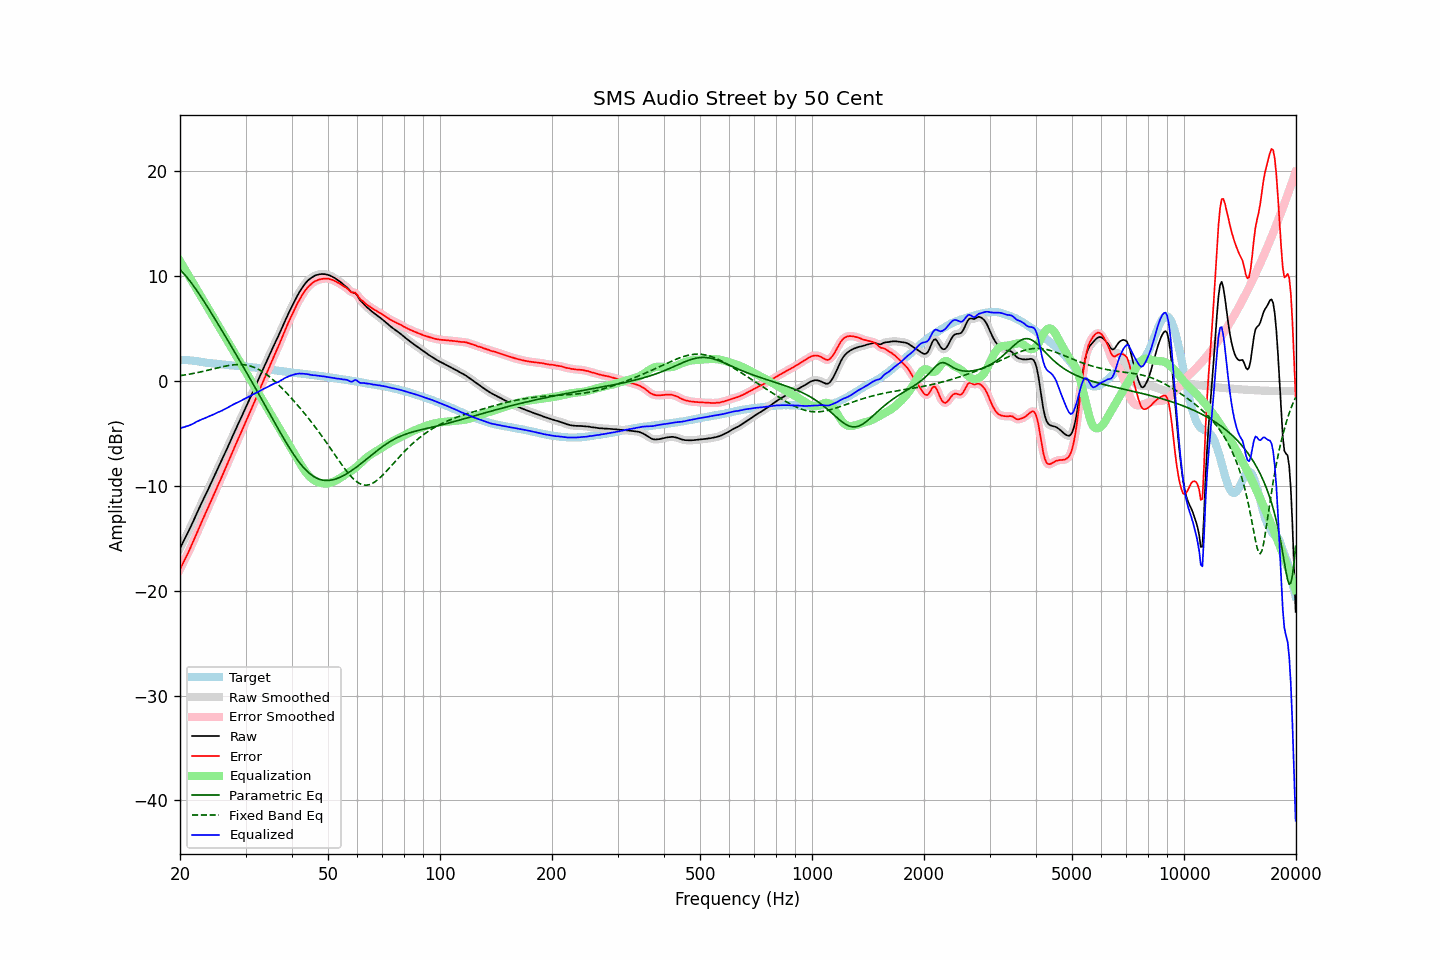

The table this chart was drawn from, first rows:
frequency, raw, error, smoothed, error_smoothed, equalization, parametric_eq, fixed_band_eq, equalized_raw, equalized_smoothed, target
20.00, -15.97, -17.96, -15.96, -17.95, 11.44, 10.62, 0.51, -4.53, -4.52, 1.99
20.20, -15.65, -17.64, -15.65, -17.64, 11.18, 10.46, 0.53, -4.47, -4.47, 1.99
20.40, -15.34, -17.33, -15.35, -17.34, 10.92, 10.30, 0.55, -4.42, -4.42, 1.99
20.61, -15.04, -17.03, -15.04, -17.03, 10.67, 10.13, 0.58, -4.38, -4.37, 1.99
20.81, -14.72, -16.71, -14.73, -16.72, 10.41, 9.95, 0.60, -4.32, -4.33, 1.99
21.02, -14.43, -16.42, -14.42, -16.40, 10.15, 9.76, 0.63, -4.28, -4.27, 1.99
21.23, -14.11, -16.08, -14.11, -16.08, 9.89, 9.57, 0.66, -4.22, -4.22, 1.97
21.44, -13.78, -15.74, -13.79, -15.74, 9.63, 9.37, 0.68, -4.15, -4.16, 1.96
21.66, -13.46, -15.40, -13.45, -15.39, 9.37, 9.16, 0.71, -4.09, -4.08, 1.94
21.87, -13.11, -15.03, -13.11, -15.03, 9.11, 8.95, 0.74, -4.00, -4.00, 1.92
22.09, -12.76, -14.67, -12.77, -14.67, 8.86, 8.73, 0.77, -3.91, -3.92, 1.91
22.31, -12.43, -14.31, -12.43, -14.31, 8.60, 8.50, 0.81, -3.83, -3.83, 1.88
22.54, -12.10, -13.96, -12.10, -13.96, 8.34, 8.28, 0.84, -3.76, -3.76, 1.86
22.76, -11.77, -13.60, -11.77, -13.61, 8.08, 8.05, 0.87, -3.68, -3.69, 1.84
22.99, -11.45, -13.26, -11.45, -13.26, 7.82, 7.81, 0.91, -3.63, -3.63, 1.81
23.22, -11.14, -12.92, -11.13, -12.91, 7.56, 7.57, 0.94, -3.57, -3.57, 1.78
23.45, -10.82, -12.56, -10.82, -12.57, 7.31, 7.33, 0.98, -3.51, -3.51, 1.75
23.69, -10.50, -12.24, -10.50, -12.23, 7.05, 7.09, 1.01, -3.46, -3.45, 1.74
23.92, -10.17, -11.89, -10.17, -11.89, 6.79, 6.84, 1.05, -3.38, -3.38, 1.72
24.16, -9.84, -11.55, -9.85, -11.55, 6.53, 6.60, 1.09, -3.31, -3.32, 1.71
24.40, -9.51, -11.20, -9.52, -11.20, 6.27, 6.35, 1.12, -3.24, -3.24, 1.69
24.65, -9.19, -10.86, -9.19, -10.85, 6.01, 6.10, 1.16, -3.18, -3.17, 1.67
24.89, -8.85, -10.50, -8.85, -10.50, 5.76, 5.85, 1.20, -3.10, -3.10, 1.65
25.14, -8.52, -10.16, -8.52, -10.16, 5.50, 5.60, 1.24, -3.03, -3.03, 1.64
25.39, -8.19, -9.81, -8.20, -9.82, 5.24, 5.34, 1.27, -2.95, -2.96, 1.62
25.65, -7.88, -9.49, -7.87, -9.48, 4.98, 5.09, 1.31, -2.90, -2.89, 1.61
25.91, -7.55, -9.13, -7.55, -9.13, 4.72, 4.83, 1.34, -2.83, -2.83, 1.58
26.16, -7.21, -8.78, -7.22, -8.79, 4.46, 4.57, 1.38, -2.75, -2.75, 1.57
26.43, -6.88, -8.44, -6.88, -8.43, 4.21, 4.32, 1.41, -2.68, -2.67, 1.56
26.69, -6.54, -8.07, -6.54, -8.07, 3.95, 4.06, 1.44, -2.59, -2.59, 1.53
26.96, -6.20, -7.72, -6.20, -7.72, 3.69, 3.80, 1.47, -2.51, -2.51, 1.52
27.23, -5.85, -7.36, -5.85, -7.36, 3.43, 3.54, 1.50, -2.42, -2.42, 1.51
27.50, -5.51, -7.01, -5.51, -7.00, 3.17, 3.28, 1.52, -2.34, -2.34, 1.50
27.77, -5.16, -6.64, -5.16, -6.64, 2.91, 3.02, 1.54, -2.25, -2.25, 1.48
28.05, -4.83, -6.29, -4.83, -6.29, 2.66, 2.76, 1.55, -2.17, -2.17, 1.47
28.33, -4.50, -5.94, -4.50, -5.95, 2.40, 2.50, 1.56, -2.10, -2.10, 1.45
28.62, -4.17, -5.61, -4.17, -5.60, 2.14, 2.24, 1.57, -2.03, -2.03, 1.44
28.90, -3.84, -5.25, -3.84, -5.26, 1.88, 1.97, 1.57, -1.96, -1.96, 1.42
29.19, -3.51, -4.91, -3.50, -4.91, 1.62, 1.71, 1.57, -1.89, -1.88, 1.40
29.48, -3.16, -4.56, -3.17, -4.56, 1.36, 1.45, 1.56, -1.80, -1.80, 1.40
29.78, -2.83, -4.22, -2.83, -4.22, 1.10, 1.18, 1.54, -1.73, -1.73, 1.39
30.08, -2.49, -3.87, -2.49, -3.87, 0.85, 0.91, 1.52, -1.65, -1.65, 1.38
30.38, -2.16, -3.52, -2.16, -3.52, 0.59, 0.65, 1.49, -1.57, -1.57, 1.36
30.68, -1.82, -3.17, -1.82, -3.16, 0.33, 0.38, 1.46, -1.49, -1.49, 1.35
30.99, -1.48, -2.80, -1.48, -2.81, 0.07, 0.11, 1.41, -1.41, -1.41, 1.32
31.30, -1.15, -2.46, -1.15, -2.46, -0.19, -0.16, 1.36, -1.34, -1.34, 1.31
31.61, -0.81, -2.11, -0.81, -2.10, -0.45, -0.43, 1.31, -1.25, -1.26, 1.30
31.93, -0.47, -1.75, -0.47, -1.74, -0.70, -0.70, 1.24, -1.18, -1.17, 1.28
32.24, -0.12, -1.37, -0.12, -1.38, -0.96, -0.97, 1.17, -1.09, -1.09, 1.25
32.57, 0.22, -1.01, 0.22, -1.01, -1.22, -1.25, 1.09, -1.00, -1.00, 1.23
32.89, 0.56, -0.65, 0.56, -0.65, -1.48, -1.52, 1.01, -0.91, -0.91, 1.22
33.22, 0.90, -0.28, 0.90, -0.29, -1.74, -1.79, 0.91, -0.83, -0.83, 1.19
33.55, 1.25, 0.07, 1.24, 0.07, -2.00, -2.07, 0.82, -0.75, -0.76, 1.18
33.89, 1.57, 0.42, 1.58, 0.43, -2.25, -2.34, 0.71, -0.68, -0.68, 1.15
34.23, 1.91, 0.78, 1.91, 0.78, -2.51, -2.62, 0.60, -0.60, -0.60, 1.13
34.57, 2.25, 1.14, 2.25, 1.14, -2.77, -2.90, 0.48, -0.52, -0.52, 1.11
34.92, 2.59, 1.50, 2.59, 1.50, -3.03, -3.17, 0.36, -0.44, -0.44, 1.09
35.27, 2.93, 1.86, 2.93, 1.86, -3.29, -3.45, 0.23, -0.36, -0.36, 1.07
35.62, 3.26, 2.21, 3.26, 2.21, -3.55, -3.72, 0.10, -0.29, -0.29, 1.05
35.97, 3.59, 2.56, 3.58, 2.55, -3.80, -4.00, -0.04, -0.22, -0.22, 1.03
... 635 more rows
